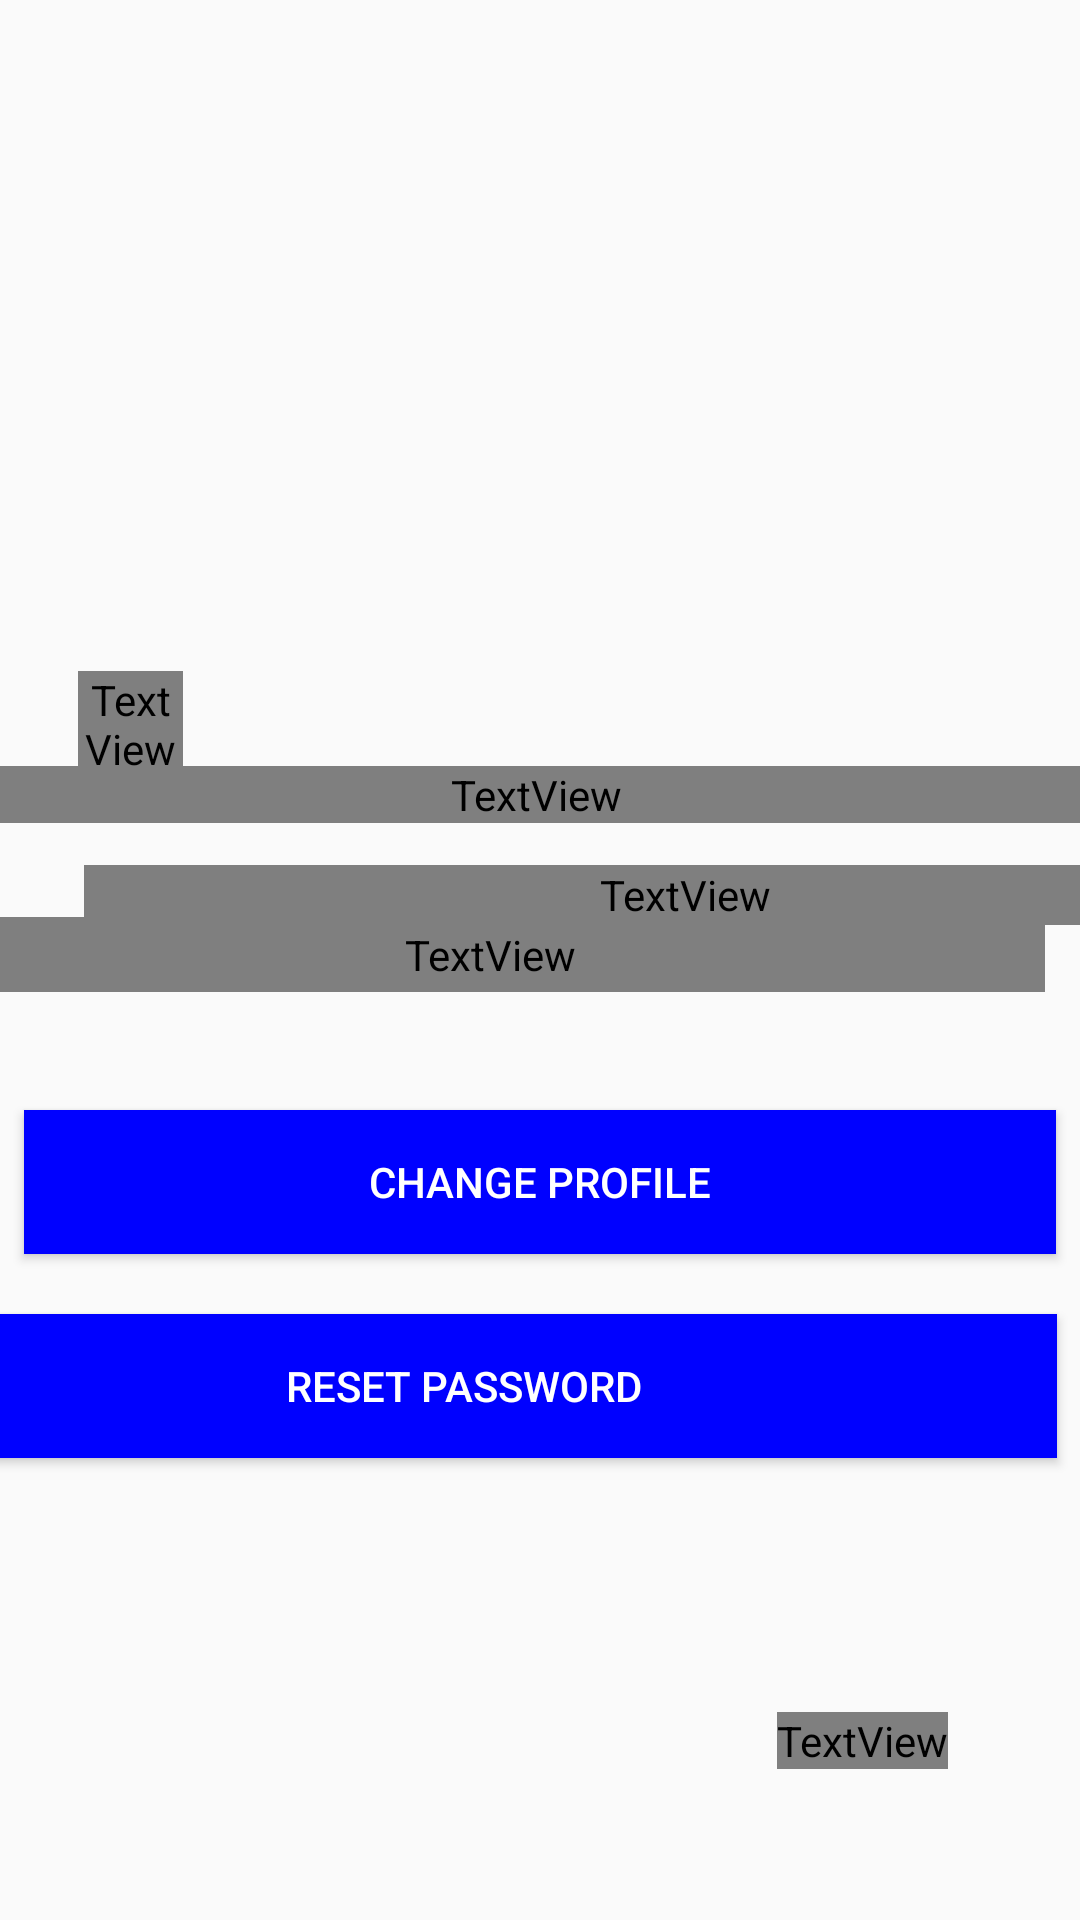

Layout XML and referenced resources for this Android screen:
<!-- AndroidManifest.xml: application theme AppTheme -->
<!-- res/layout/content_account.xml -->
<?xml version="1.0" encoding="utf-8"?>
<androidx.constraintlayout.widget.ConstraintLayout xmlns:android="http://schemas.android.com/apk/res/android"
    xmlns:app="http://schemas.android.com/apk/res-auto"
    xmlns:tools="http://schemas.android.com/tools"
    android:layout_width="match_parent"
    android:layout_height="match_parent"
    tools:context=".AccountActivity"
    android:background="?attr/customBackgroundColor"
    android:id="@+id/constraintLayout">

    <Button
        android:id="@+id/resendCode"
        android:layout_width="100dp"
        android:layout_height="50dp"
        android:background="@color/red"
        android:text="Verify Now"
        android:textColor="#FFFFFF"
        android:visibility="gone"
        app:layout_constraintBottom_toBottomOf="parent"
        app:layout_constraintEnd_toEndOf="parent"
        app:layout_constraintHorizontal_bias="0.948"
        app:layout_constraintStart_toStartOf="parent"
        app:layout_constraintTop_toTopOf="parent"
        app:layout_constraintVertical_bias="0.248" />

    <Button
        android:id="@+id/resetPasswordLocal"
        android:layout_width="395dp"
        android:layout_height="wrap_content"
        android:layout_marginEnd="8dp"
        android:layout_marginRight="8dp"
        android:background="@color/correct_dark_blue"
        android:text="Reset Password"
        android:textColor="#FFFFFF"
        app:layout_constraintBottom_toBottomOf="parent"
        app:layout_constraintEnd_toEndOf="parent"
        app:layout_constraintTop_toTopOf="parent"
        app:layout_constraintVertical_bias="0.74" />

    <Button
        android:id="@+id/changeProfile"
        android:layout_width="0dp"
        android:layout_height="wrap_content"
        android:layout_marginStart="8dp"
        android:layout_marginEnd="8dp"
        android:background="@color/correct_dark_blue"
        android:text="Change Profile"
        android:textColor="#FFFFFF"
        app:layout_constraintBottom_toBottomOf="parent"
        app:layout_constraintEnd_toEndOf="parent"
        app:layout_constraintHorizontal_bias="1.0"
        app:layout_constraintStart_toStartOf="parent"
        app:layout_constraintTop_toTopOf="parent"
        app:layout_constraintVertical_bias="0.625" />

    <ImageView
        android:id="@+id/profileImage"
        android:layout_width="150dp"
        android:layout_height="150dp"
        app:layout_constraintBottom_toBottomOf="parent"
        app:layout_constraintEnd_toEndOf="parent"
        app:layout_constraintStart_toStartOf="parent"
        app:layout_constraintTop_toTopOf="parent"
        app:layout_constraintVertical_bias="0.13999999"
        app:srcCompat="@mipmap/ic_launcher" />


    <TextView
        android:id="@+id/profileEmail"
        android:layout_width="370dp"
        android:layout_height="wrap_content"
        android:text="Your Email Address"
        android:textSize="16sp"
        android:textStyle="bold"
        android:textColor="?attr/textColor"
        app:layout_constraintBottom_toBottomOf="parent"
        app:layout_constraintEnd_toEndOf="parent"
        app:layout_constraintHorizontal_bias="0.682"
        app:layout_constraintStart_toStartOf="parent"
        app:layout_constraintTop_toTopOf="@+id/toolbar"
        app:layout_constraintVertical_bias="0.411" />

    <TextView
        android:id="@+id/profilePhone"
        android:layout_width="370dp"
        android:layout_height="25dp"
        android:layout_marginEnd="12dp"
        android:layout_marginRight="12dp"
        android:text="Phone Number"
        android:textColor="?attr/textColor"
        android:textSize="16sp"
        android:textStyle="bold"
        app:layout_constraintBottom_toBottomOf="parent"
        app:layout_constraintEnd_toEndOf="parent"
        app:layout_constraintTop_toTopOf="@+id/toolbar"
        app:layout_constraintVertical_bias="0.497" />


    <TextView
        android:id="@+id/textView4"
        android:layout_width="35dp"
        android:layout_height="wrap_content"
        android:layout_marginStart="8dp"
        android:layout_marginLeft="8dp"
        android:text="Email"
        android:textColor="?attr/textColor"
        app:layout_constraintBottom_toBottomOf="parent"
        app:layout_constraintEnd_toEndOf="parent"
        app:layout_constraintHorizontal_bias="0.057"
        app:layout_constraintStart_toStartOf="parent"
        app:layout_constraintTop_toTopOf="@+id/toolbar"
        app:layout_constraintVertical_bias="0.37" />

    <TextView
        android:id="@+id/textView5"
        android:layout_width="401dp"
        android:layout_height="20dp"
        android:layout_marginStart="28dp"
        android:layout_marginLeft="28dp"
        android:text="Phone"
        android:textColor="?attr/textColor"
        app:layout_constraintBottom_toBottomOf="parent"
        app:layout_constraintStart_toStartOf="parent"
        app:layout_constraintTop_toTopOf="parent"
        app:layout_constraintVertical_bias="0.465" />

    <TextView
        android:id="@+id/deleteAcc"
        android:layout_width="wrap_content"
        android:layout_height="wrap_content"
        android:text="deactivate account"
        app:layout_constraintBottom_toBottomOf="parent"
        app:layout_constraintEnd_toEndOf="parent"
        android:textColor="?attr/textColor"
        app:layout_constraintHorizontal_bias="0.855"
        app:layout_constraintStart_toStartOf="parent"
        app:layout_constraintTop_toTopOf="parent"
        app:layout_constraintVertical_bias="0.919" />

    <androidx.appcompat.widget.Toolbar
        android:id="@+id/toolbar"
        android:layout_width="match_parent"
        android:layout_height="?attr/actionBarSize"
        android:background="?attr/toolBarColor"
        app:layout_constraintBottom_toBottomOf="parent"
        app:layout_constraintEnd_toEndOf="parent"
        app:layout_constraintHorizontal_bias="1.0"
        app:layout_constraintStart_toStartOf="parent"
        app:layout_constraintTop_toTopOf="parent"
        app:layout_constraintVertical_bias="0.0"
        app:subtitleTextColor="#FFFFFF"
        app:titleTextColor="#FFFFFF">

    </androidx.appcompat.widget.Toolbar>

</androidx.constraintlayout.widget.ConstraintLayout>
<!-- resources referenced by this layout -->
<resources>
  <color name="correct_dark_blue">#0001FF</color>
  <color name="red">#DB4848</color>
  <style name="AppTheme" parent="Theme.AppCompat.Light.DarkActionBar">
          
          <item name="colorPrimary">@color/colorPrimary</item>
          <item name="colorPrimaryDark">@color/colorPrimaryDark</item>
          <item name="colorAccent">@color/colorAccent</item>
          
  
      </style>
  <color name="colorPrimary">#6200EE</color>
  <color name="colorPrimaryDark">#3700B3</color>
  <color name="colorAccent">#03DAC5</color>
</resources>
